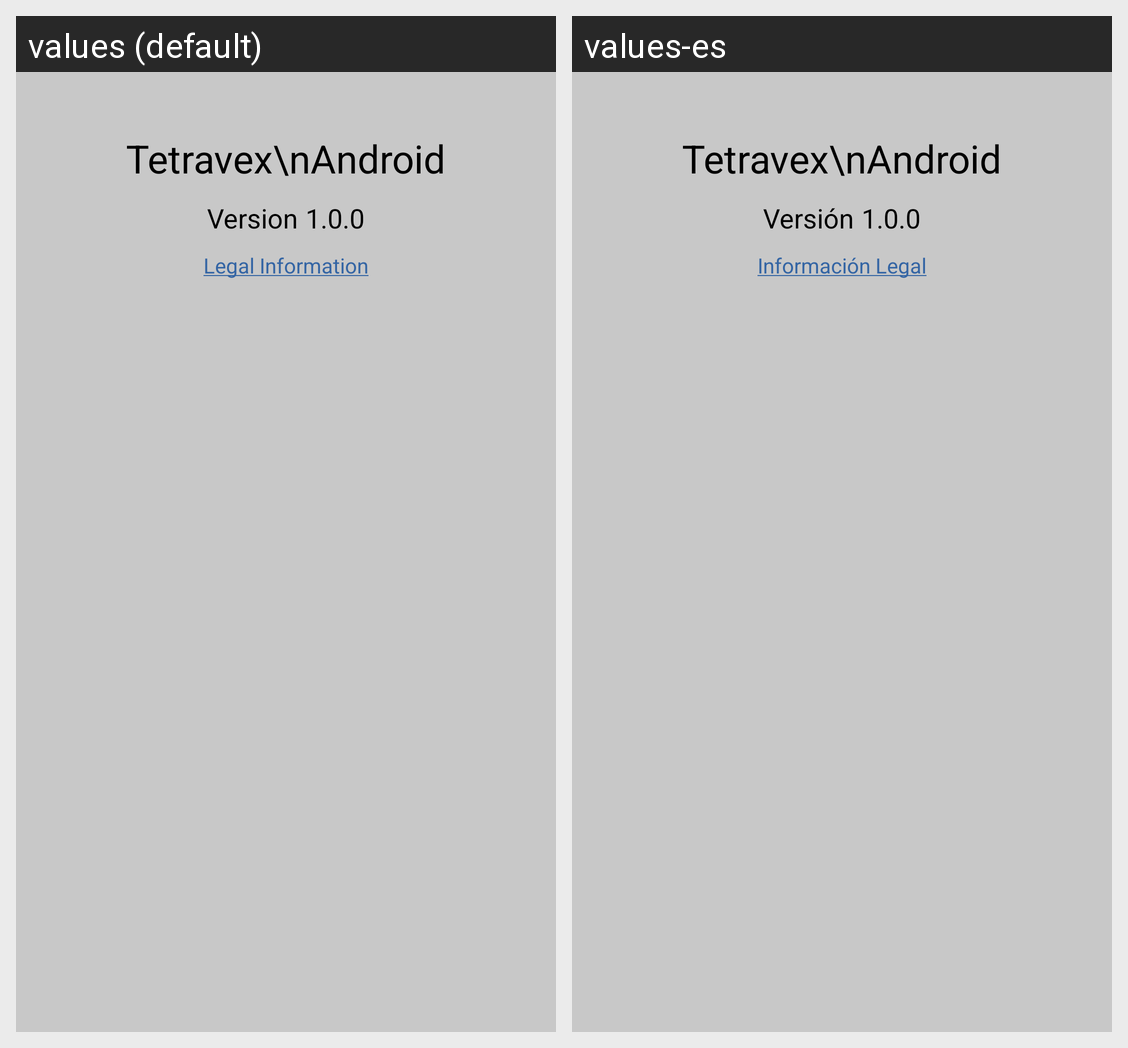

Locale-by-locale string values for the Android screen shown in this grid:
Android screen res/layout/dialog_about.xml rendered under 2 locales, left to right: values (default), values-es. Device: Nexus 5 (rendered at 1080×1920; each locale shown at half size, 540×960, under a caption strip naming it); theme AppTheme.
Strings drawn on this screen, with the default value and each locale's value (text and hints the layout hard-codes, and strings that could not be matched under every locale, appear in the picture but are not listed):

version_label
  values: Version
  values-es: Versión

version_number
  values: 1.0.0
  values-es: 1.0.0  [not translated; the default value is used]

legal_info_link
  values: Legal Information
  values-es: Información Legal
